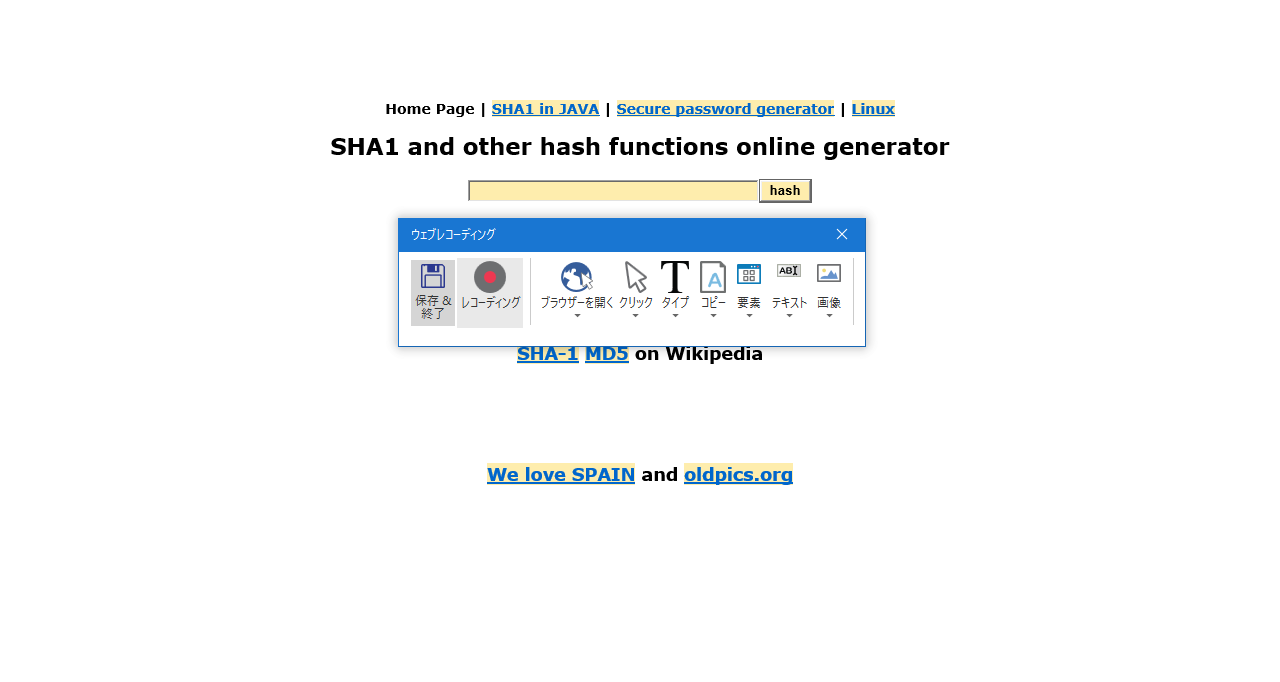
Workflow: SHA1_Close

Step 1: ブラウザーにアタッチ 'SHA1online Page' in window 'SHA1 online'

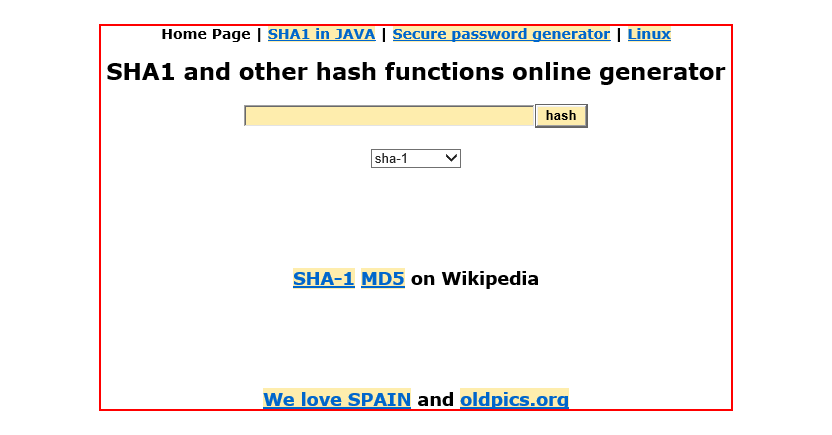
Step 2: click on the element